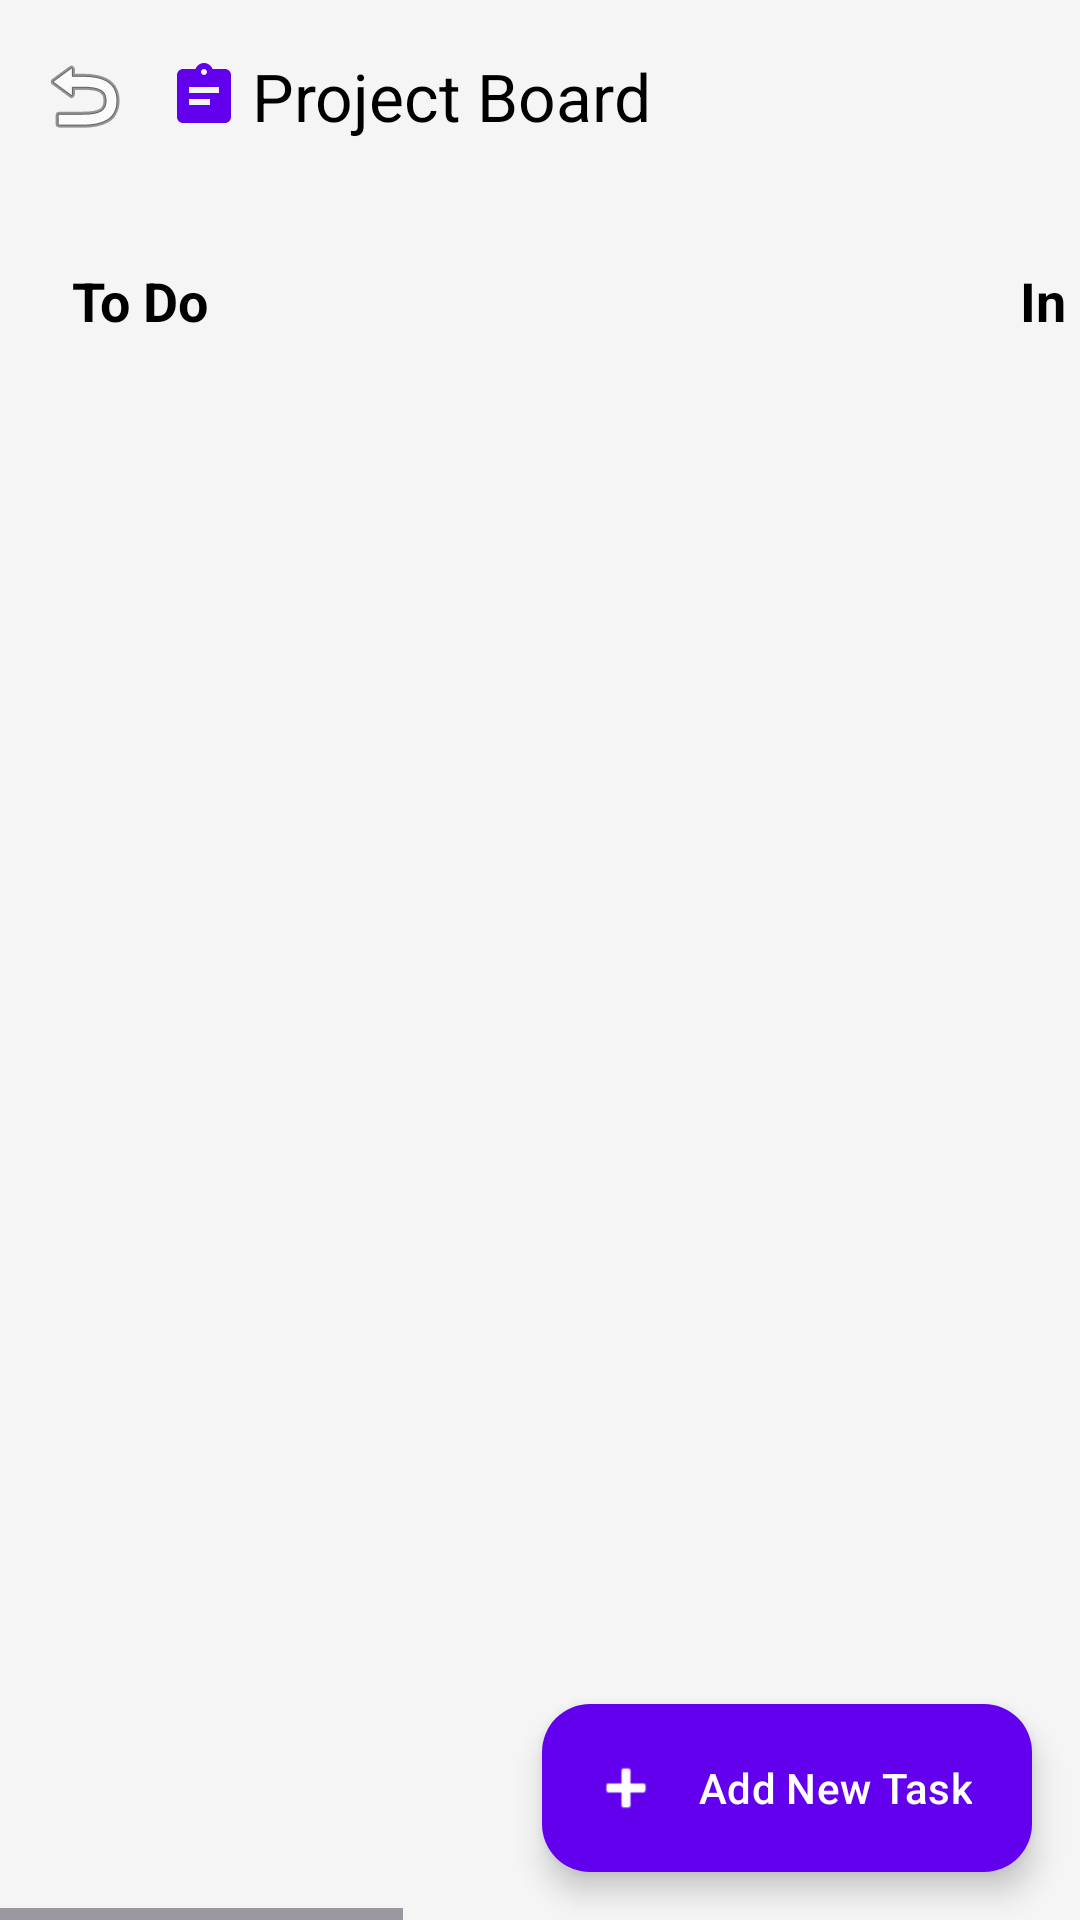

This screen was rendered from an Android layout file. Write that file and the resources it references.
<!-- AndroidManifest.xml: application theme Theme.TaskMaster -->
<!-- res/layout/activity_projectboardscreen.xml -->
<?xml version="1.0" encoding="utf-8"?>
<androidx.coordinatorlayout.widget.CoordinatorLayout xmlns:android="http://schemas.android.com/apk/res/android"
    xmlns:app="http://schemas.android.com/apk/res-auto"
    xmlns:tools="http://schemas.android.com/tools"
    android:id="@+id/main"
    android:layout_width="match_parent"
    android:layout_height="match_parent"
    android:background="@color/backgroundColor"
    tools:context=".ProjectBoardScreen">

    <com.google.android.material.appbar.AppBarLayout
        android:layout_width="match_parent"
        android:layout_height="wrap_content"
        android:background="@color/backgroundColor"
        app:elevation="0dp">

        <androidx.appcompat.widget.Toolbar
            android:id="@+id/toolbar"
            android:layout_width="match_parent"
            android:layout_height="?attr/actionBarSize"
            app:navigationIcon="@android:drawable/ic_menu_revert"
            app:title="@string/project_board_title"
            app:titleTextColor="@color/black"
            app:logo="@drawable/ic_task_logo" />
    </com.google.android.material.appbar.AppBarLayout>

    <HorizontalScrollView
        android:layout_width="match_parent"
        android:layout_height="match_parent"
        android:fillViewport="true"
        app:layout_behavior="@string/appbar_scrolling_view_behavior">

        <LinearLayout
            android:layout_width="wrap_content"
            android:layout_height="match_parent"
            android:orientation="horizontal"
            android:padding="8dp">

            
            <LinearLayout
                android:layout_width="300dp"
                android:layout_height="match_parent"
                android:layout_margin="8dp"
                android:orientation="vertical">

                <TextView
                    android:layout_width="match_parent"
                    android:layout_height="wrap_content"
                    android:padding="8dp"
                    android:text="@string/todo_column"
                    android:textColor="@color/black"
                    android:textSize="18sp"
                    android:textStyle="bold" />

                <androidx.recyclerview.widget.RecyclerView
                    android:id="@+id/todo_recycler_view"
                    android:layout_width="match_parent"
                    android:layout_height="match_parent"
                    tools:listitem="@layout/item_task" />
            </LinearLayout>

            
            <LinearLayout
                android:layout_width="300dp"
                android:layout_height="match_parent"
                android:layout_margin="8dp"
                android:orientation="vertical">

                <TextView
                    android:layout_width="match_parent"
                    android:layout_height="wrap_content"
                    android:padding="8dp"
                    android:text="@string/inprogress_column"
                    android:textColor="@color/black"
                    android:textSize="18sp"
                    android:textStyle="bold" />

                <androidx.recyclerview.widget.RecyclerView
                    android:id="@+id/inprogress_recycler_view"
                    android:layout_width="match_parent"
                    android:layout_height="match_parent"
                    tools:listitem="@layout/item_task" />
            </LinearLayout>

            
            <LinearLayout
                android:layout_width="300dp"
                android:layout_height="match_parent"
                android:layout_margin="8dp"
                android:orientation="vertical">

                <TextView
                    android:layout_width="match_parent"
                    android:layout_height="wrap_content"
                    android:padding="8dp"
                    android:text="@string/done_column"
                    android:textColor="@color/black"
                    android:textSize="18sp"
                    android:textStyle="bold" />

                <androidx.recyclerview.widget.RecyclerView
                    android:id="@+id/done_recycler_view"
                    android:layout_width="match_parent"
                    android:layout_height="match_parent"
                    tools:listitem="@layout/item_task" />
            </LinearLayout>

        </LinearLayout>
    </HorizontalScrollView>

    <com.google.android.material.floatingactionbutton.ExtendedFloatingActionButton
        android:id="@+id/fab_add_task"
        android:layout_width="wrap_content"
        android:layout_height="wrap_content"
        android:layout_gravity="bottom|end"
        android:layout_margin="16dp"
        android:text="@string/add_new_task"
        android:textColor="@color/white"
        app:icon="@android:drawable/ic_input_add"
        app:iconTint="@color/white"
        app:backgroundTint="@color/primaryColor" />

</androidx.coordinatorlayout.widget.CoordinatorLayout>
<!-- res/layout/item_task.xml (included above) -->
<?xml version="1.0" encoding="utf-8"?>
<com.google.android.material.card.MaterialCardView xmlns:android="http://schemas.android.com/apk/res/android"
    xmlns:app="http://schemas.android.com/apk/res-auto"
    android:layout_width="match_parent"
    android:layout_height="wrap_content"
    android:layout_marginBottom="8dp"
    app:cardCornerRadius="12dp"
    app:cardElevation="2dp"
    app:strokeWidth="0dp">

    <androidx.constraintlayout.widget.ConstraintLayout
        android:layout_width="match_parent"
        android:layout_height="wrap_content"
        android:padding="16dp">

        <View
            android:id="@+id/priority_indicator"
            android:layout_width="4dp"
            android:layout_height="0dp"
            android:background="@color/primaryColor"
            app:layout_constraintBottom_toBottomOf="parent"
            app:layout_constraintStart_toStartOf="parent"
            app:layout_constraintTop_toTopOf="parent" />

        <TextView
            android:id="@+id/task_title"
            android:layout_width="0dp"
            android:layout_height="wrap_content"
            android:layout_marginStart="12dp"
            android:text="Finish Project Proposal"
            android:textColor="@color/black"
            android:textSize="16sp"
            android:textStyle="bold"
            app:layout_constraintEnd_toStartOf="@+id/task_time"
            app:layout_constraintStart_toEndOf="@id/priority_indicator"
            app:layout_constraintTop_toTopOf="parent" />

        <TextView
            android:id="@+id/task_category"
            android:layout_width="wrap_content"
            android:layout_height="wrap_content"
            android:text="Work"
            android:textSize="12sp"
            android:alpha="0.6"
            app:layout_constraintStart_toStartOf="@id/task_title"
            app:layout_constraintTop_toBottomOf="@id/task_title" />

        <TextView
            android:id="@+id/task_time"
            android:layout_width="wrap_content"
            android:layout_height="wrap_content"
            android:text="10:00 AM"
            android:textColor="@color/primaryColor"
            android:textSize="12sp"
            app:layout_constraintEnd_toEndOf="parent"
            app:layout_constraintTop_toTopOf="parent" />

        <TextView
            android:id="@+id/task_date"
            android:layout_width="wrap_content"
            android:layout_height="wrap_content"
            android:text="25 Oct 2023"
            android:textSize="11sp"
            android:alpha="0.5"
            app:layout_constraintEnd_toEndOf="parent"
            app:layout_constraintTop_toBottomOf="@id/task_time" />

    </androidx.constraintlayout.widget.ConstraintLayout>
</com.google.android.material.card.MaterialCardView>
<!-- resources referenced by this layout -->
<resources>
  <color name="backgroundColor">#F5F5F5</color>
  <color name="black">#FF000000</color>
  <color name="primaryColor">#6200EE</color>
  <color name="white">#FFFFFFFF</color>
  <!-- drawable ic_task_logo (drawable) -->
  <vector xmlns:android="http://schemas.android.com/apk/res/android"
      android:width="24dp"
      android:height="24dp"
      android:viewportWidth="24"
      android:viewportHeight="24">
      <path
          android:fillColor="@color/primaryColor"
          android:pathData="M19,3h-4.18C14.4,1.84 13.3,1 12,1c-1.3,0 -2.4,0.84 -2.82,2H5c-1.1,0 -2,0.9 -2,2v14c0,1.1 0.9,2 2,2h14c1.1,0 2,-0.9 2,-2V5C21,3.9 20.1,3 19,3zM12,3c0.55,0 1,0.45 1,1s-0.45,1 -1,1 -1,-0.45 -1,-1 0.45,-1 1,-1zM14,15H7v-2h7V15zM17,11H7V9h10V11z" />
  </vector>
  <string name="add_new_task">Add New Task</string>
  <string name="done_column">Done</string>
  <string name="inprogress_column">In Progress</string>
  <string name="project_board_title">Project Board</string>
  <string name="todo_column">To Do</string>
  <style name="Theme.TaskMaster" parent="Base.Theme.TaskMaster" />
  <style name="Base.Theme.TaskMaster" parent="Theme.Material3.DayNight.NoActionBar">
          
          
      </style>
</resources>
